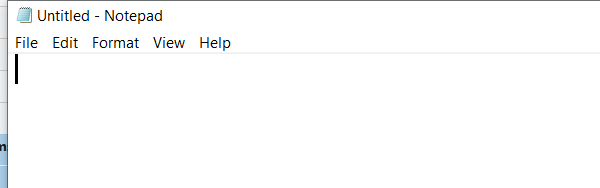
Task: a simple notepad text retrieval demo
Workflow: Main

Step 1: Open Notepad Application on the element (notepad.exe)

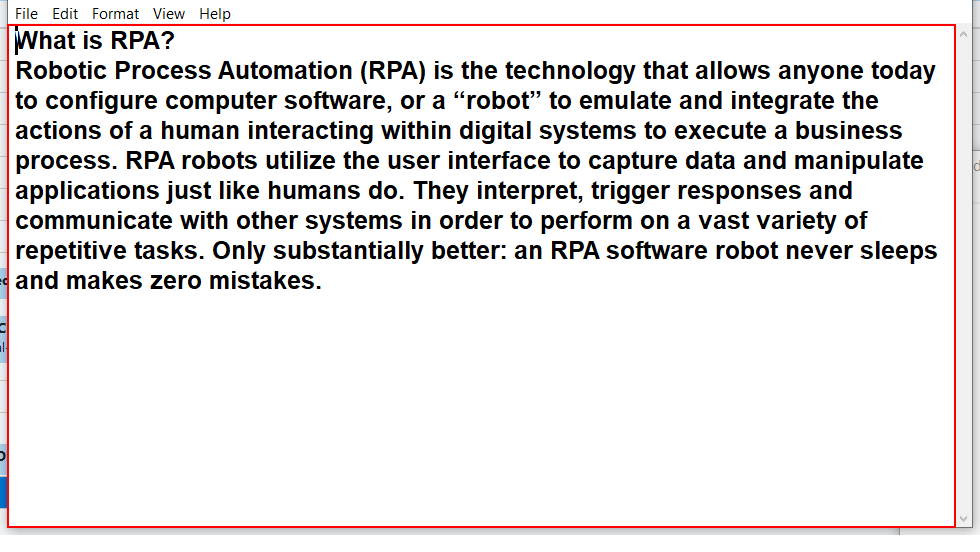
Step 2: get-text from the editable text 'Text Editor' in window 'whatisrpa.txt - Notepad' (notepad.exe)

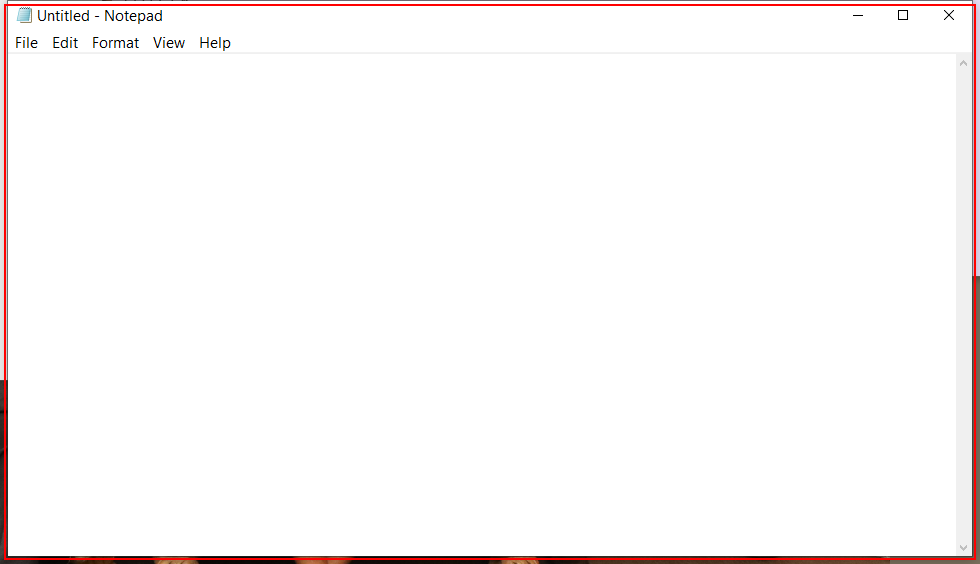
Step 3: Close Notepad